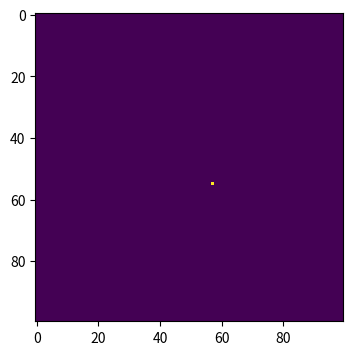
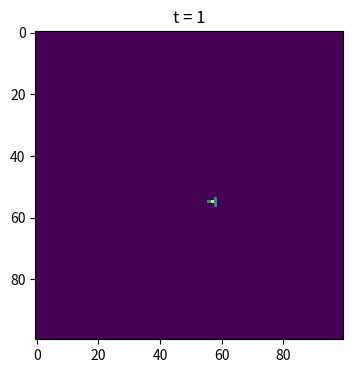
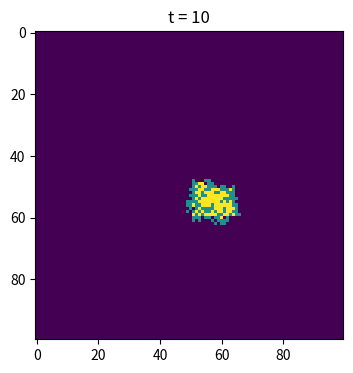
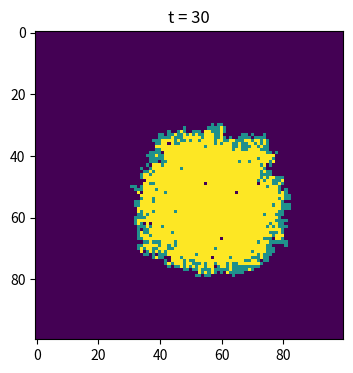
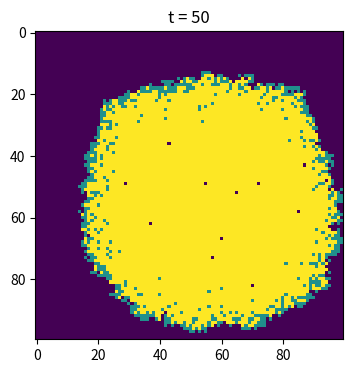
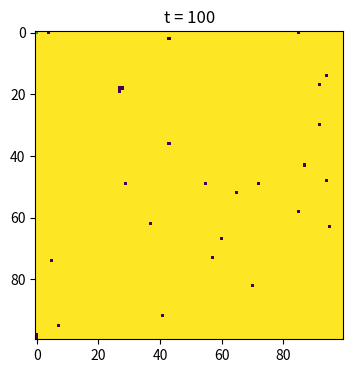

Write Python code to recreate these figures, in order.
import numpy as np
import matplotlib.pyplot as plt
beta = 0.3
gamma = 0.05
timesteps = 100
size = 100
population = np.zeros((size, size))
outbreak = np.random.choice(range(size+1), 2)
population[outbreak[0], outbreak[1]] = 1
plt.figure(figsize=(6,4), dpi=150)
plt.imshow(population, cmap='viridis', interpolation='nearest')
plt.show()
# define the neighbors who may be infected
# loop through the time
neighbors = [(-1, -1), (-1, 0), (-1, 1), (0, -1), (0, 1), (1, -1), (1, 0), (1, 1)]   
for t in range(1, timesteps+1):
    # create a new population to store the update epidemic
    new_population = population.copy()
    infected_coords = np.argwhere(population == 1)
    for x, y in infected_coords:
        # loop through the neighbors
        # for each neighbor, calculate the probability of infection
        # if the probability of infection is less than beta, infect the neighbor
        # if the probability of infection is less than gamma, recover the infected individual
        for dx, dy in neighbors:
            nx, ny = x + dx, y + dy
            if 0 <= nx < size and 0 <= ny < size:
                if population[nx, ny] == 0:
                    if np.random.rand() < beta:
                       new_population[nx, ny] = 1
                if np.random.rand() < gamma:
                    new_population[x, y] = 2
        population = new_population.copy()
    # plot the picture at some time steps
    if t in [1, 10, 30, 50, 100]:
        plt.figure(figsize=(6, 4), dpi=150)
        plt.title(f't = {t}')
        plt.imshow(population, cmap='viridis', interpolation='nearest')
        plt.show()

    
 

